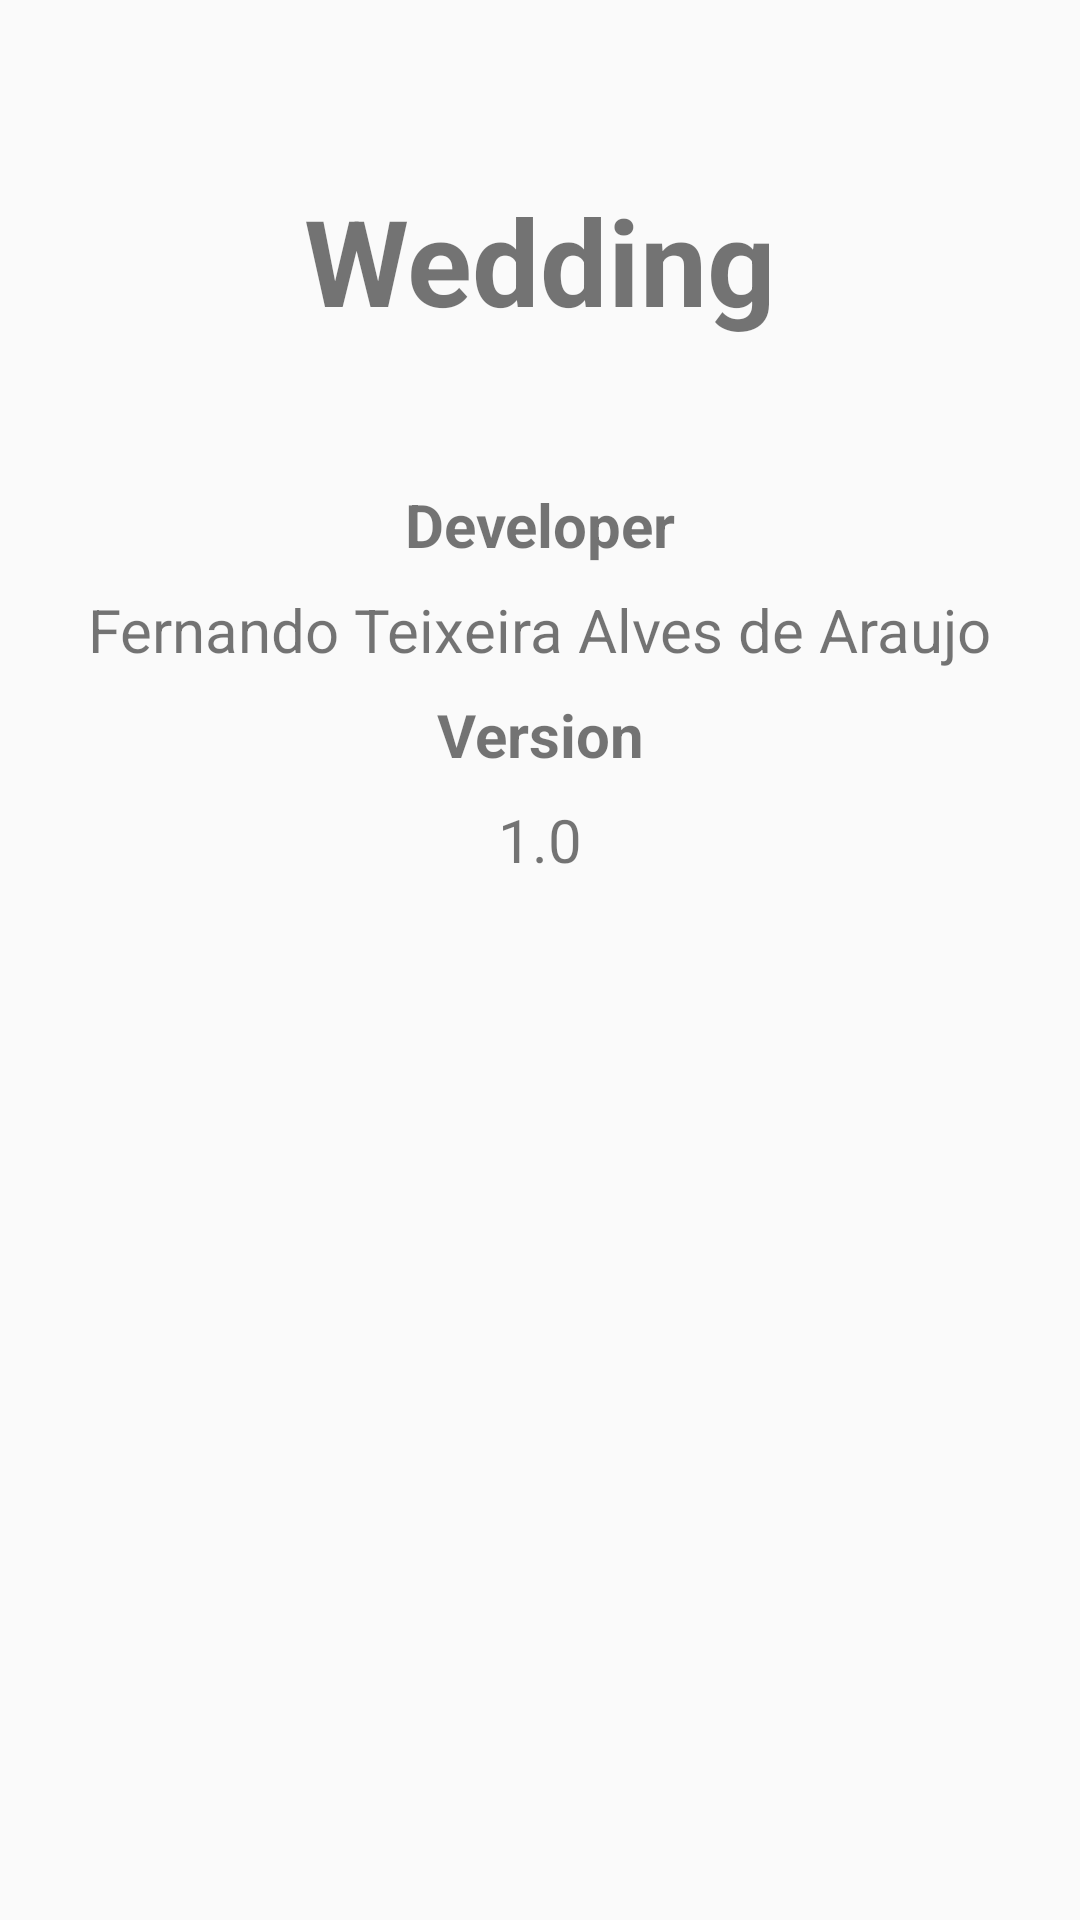

The Android layout XML behind this screen, and the referenced resources:
<!-- AndroidManifest.xml: application theme AppTheme -->
<!-- res/layout/content_sobre.xml -->
<?xml version="1.0" encoding="utf-8"?>
<android.support.constraint.ConstraintLayout
        xmlns:android="http://schemas.android.com/apk/res/android"
        xmlns:tools="http://schemas.android.com/tools"
        xmlns:app="http://schemas.android.com/apk/res-auto"
        android:layout_width="match_parent"
        android:layout_height="match_parent"
        app:layout_behavior="@string/appbar_scrolling_view_behavior"
        tools:showIn="@layout/activity_sobre"
        tools:context="fiap.scj.casamento.activity.SobreActivity">

    <TextView
            android:text="@string/app_name"
            android:layout_width="wrap_content"
            android:layout_height="wrap_content"
            android:id="@+id/tvSobreTitulo"
            android:textSize="40sp"
            android:textStyle="bold"
            app:layout_constraintTop_toTopOf="parent"
            android:layout_marginTop="60dp"
            app:layout_constraintEnd_toEndOf="parent"
            android:layout_marginEnd="8dp"
            app:layout_constraintStart_toStartOf="parent"
            android:layout_marginStart="8dp"/>

    <ImageView
            android:layout_width="wrap_content"
            android:layout_height="wrap_content"
            app:srcCompat="@drawable/logo_splash"
            android:id="@+id/ivSobreLogo"
            android:layout_marginTop="8dp"
            app:layout_constraintTop_toBottomOf="@+id/tvSobreTitulo"
            app:layout_constraintEnd_toEndOf="parent"
            android:layout_marginEnd="8dp"
            app:layout_constraintStart_toStartOf="parent"
            android:layout_marginStart="8dp"/>

    <TextView
            android:text="@string/desenvolvedor"
            android:layout_width="wrap_content"
            android:layout_height="wrap_content"
            android:id="@+id/tvSobreDesenvolvedorLabel"
            android:textSize="20sp"
            android:textStyle="bold"
            android:layout_marginTop="40dp"
            app:layout_constraintTop_toBottomOf="@+id/ivSobreLogo"
            app:layout_constraintEnd_toEndOf="parent"
            android:layout_marginEnd="8dp"
            app:layout_constraintStart_toStartOf="parent"
            android:layout_marginStart="8dp"/>

    <TextView
            android:text="Fernando Teixeira Alves de Araujo"
            android:layout_width="wrap_content"
            android:layout_height="wrap_content"
            android:id="@+id/tvSobreDesenvolvedorNome"
            android:textSize="20sp"
            android:layout_marginTop="8dp"
            app:layout_constraintTop_toBottomOf="@+id/tvSobreDesenvolvedorLabel"
            app:layout_constraintEnd_toEndOf="parent"
            android:layout_marginEnd="8dp"
            app:layout_constraintStart_toStartOf="parent"
            android:layout_marginStart="8dp"/>

    <TextView
            android:text="@string/versao"
            android:layout_width="wrap_content"
            android:layout_height="wrap_content"
            android:id="@+id/tvSobreVersaoLabel"
            android:textSize="20sp"
            android:textStyle="bold"
            android:layout_marginTop="8dp"
            app:layout_constraintTop_toBottomOf="@+id/tvSobreDesenvolvedorNome"
            app:layout_constraintEnd_toEndOf="parent"
            android:layout_marginEnd="8dp"
            app:layout_constraintStart_toStartOf="parent"
            android:layout_marginStart="8dp"/>

    <TextView
            android:text="1.0"
            android:layout_width="wrap_content"
            android:layout_height="wrap_content"
            android:id="@+id/tvSobreVersaoNumero"
            android:textSize="20sp"
            android:layout_marginTop="8dp"
            app:layout_constraintTop_toBottomOf="@+id/tvSobreVersaoLabel"
            app:layout_constraintEnd_toEndOf="parent"
            android:layout_marginEnd="8dp"
            app:layout_constraintStart_toStartOf="parent"
            android:layout_marginStart="8dp"
    />
</android.support.constraint.ConstraintLayout>
<!-- res/layout/activity_sobre.xml (included above) -->
<?xml version="1.0" encoding="utf-8"?>
<android.support.constraint.ConstraintLayout
        xmlns:android="http://schemas.android.com/apk/res/android"
        xmlns:tools="http://schemas.android.com/tools"
        xmlns:app="http://schemas.android.com/apk/res-auto"
        android:layout_width="match_parent"
        android:layout_height="match_parent"
        tools:context="fiap.scj.casamento.activity.SobreActivity">

    <android.support.design.widget.AppBarLayout
            android:layout_height="wrap_content"
            android:layout_width="match_parent"
            android:theme="@style/AppTheme.AppBarOverlay">

        <android.support.v7.widget.Toolbar
                android:id="@+id/toolbarSobre"
                android:layout_width="match_parent"
                android:layout_height="?attr/actionBarSize"
                android:background="?attr/colorPrimary"
                app:popupTheme="@style/AppTheme.PopupOverlay"/>

    </android.support.design.widget.AppBarLayout>

    <include layout="@layout/content_sobre"/>

</android.support.constraint.ConstraintLayout>
<!-- resources referenced by this layout -->
<resources>
  <!-- drawable logo_splash: png bitmap (drawable, 2570 bytes) -->
  <string name="app_name">Wedding</string>
  <string name="desenvolvedor">Developer</string>
  <string name="versao">Version</string>
  <style name="AppTheme.AppBarOverlay" parent="ThemeOverlay.AppCompat.Dark.ActionBar" />
  <style name="AppTheme.PopupOverlay" parent="ThemeOverlay.AppCompat.Light" />
  <style name="AppTheme" parent="Theme.AppCompat.Light.DarkActionBar">
          
          <item name="colorPrimary">@color/colorPrimary</item>
          <item name="colorPrimaryDark">@color/colorPrimaryDark</item>
          <item name="colorAccent">@color/colorAccent</item>
      </style>
  <color name="colorPrimary">#5C85A3</color>
  <color name="colorPrimaryDark">#405D72</color>
  <color name="colorAccent">#2a3e4d</color>
</resources>
